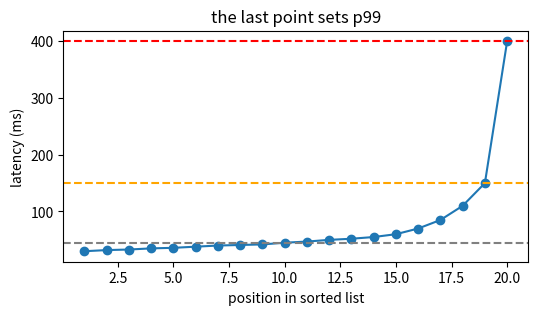

This figure's Python source:
import numpy as np                                    # arrays, preinstalled on Colab

lat = np.array([30, 32, 33, 35, 36, 38, 40, 41, 42, 45,
                47, 50, 52, 55, 60, 70, 85, 110, 150, 400])   # milliseconds
lat_sorted = np.sort(lat)                             # ascending order
for q in (50, 95, 99):                                # three percentiles
    rank = int(np.ceil(q / 100 * len(lat)))           # 1-based position
    print(f"p{q} rank={rank:2d} value={lat_sorted[rank - 1]:3d} ms")
print(f"mean = {lat.sum() / len(lat):.2f} ms")        # 72.55, below p95

import matplotlib.pyplot as plt                       # plotting, preinstalled on Colab

positions = np.arange(1, len(lat_sorted) + 1)         # 1..20
plt.figure(figsize=(6, 3))                            # wide, short figure
plt.plot(positions, lat_sorted, "o-", color="tab:blue")   # sorted latency curve
plt.axhline(lat_sorted[9], color="grey", linestyle="--")   # p50 = 45
plt.axhline(lat_sorted[18], color="orange", linestyle="--")  # p95 = 150
plt.axhline(lat_sorted[19], color="red", linestyle="--")   # p99 = 400
plt.xlabel("position in sorted list")                  # rank, not request id
plt.ylabel("latency (ms)")                            # milliseconds
plt.title("the last point sets p99")                   # takeaway
plt.show()                                            # render
